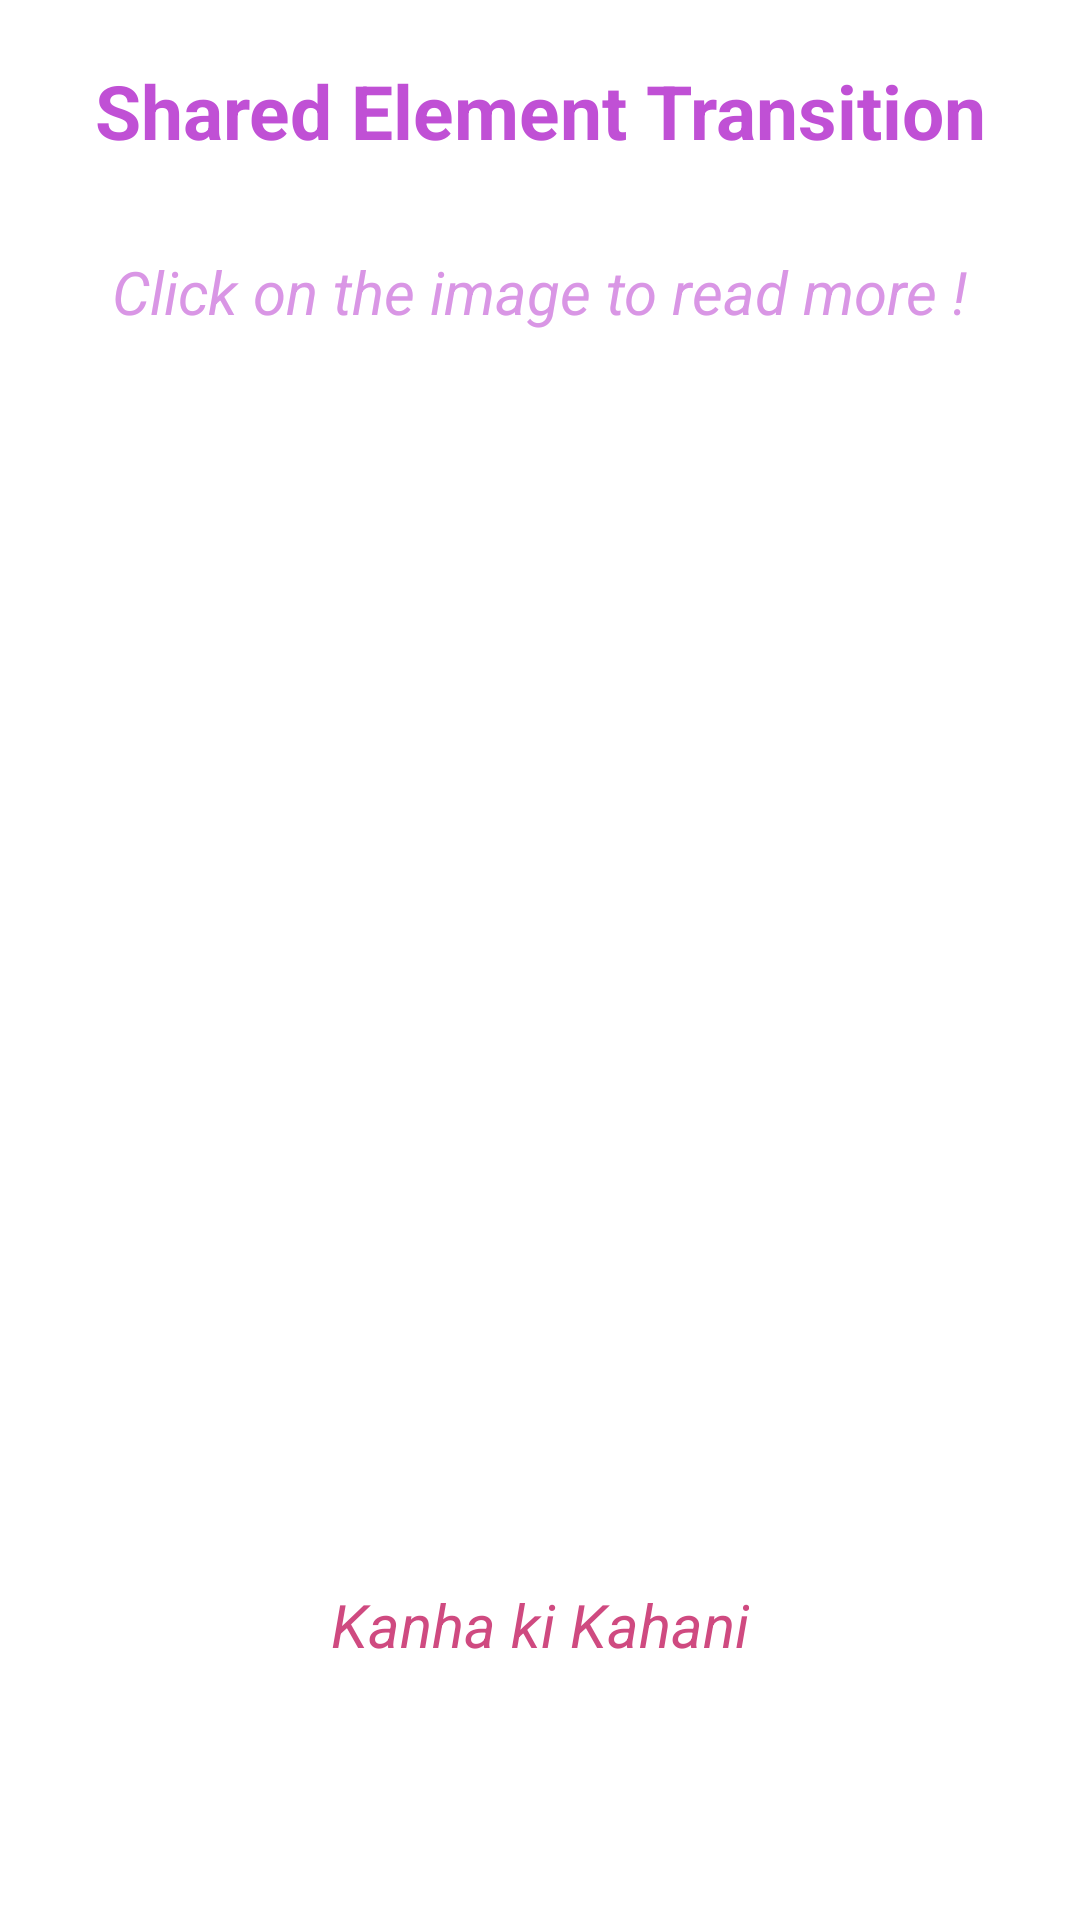

The Android layout XML behind this screen, and the referenced resources:
<!-- AndroidManifest.xml: application theme Theme.SharedElementTransition -->
<!-- res/layout/activity_main.xml -->
<?xml version="1.0" encoding="utf-8"?>
<androidx.constraintlayout.widget.ConstraintLayout xmlns:android="http://schemas.android.com/apk/res/android"
    xmlns:app="http://schemas.android.com/apk/res-auto"
    xmlns:tools="http://schemas.android.com/tools"
    android:layout_width="match_parent"
    android:layout_height="match_parent"
    tools:context=".MainActivity">

    <TextView
        android:id="@+id/textView"
        android:layout_width="wrap_content"
        android:layout_height="wrap_content"
        android:layout_marginTop="20dp"
        android:text="Shared Element Transition"
        android:textColor="#c050d5"
        android:textSize="25sp"
        android:textStyle="bold"
        app:layout_constraintEnd_toEndOf="parent"
        app:layout_constraintStart_toStartOf="parent"
        app:layout_constraintTop_toTopOf="parent" />

    <TextView
        android:id="@+id/textView3"
        android:layout_width="wrap_content"
        android:layout_height="wrap_content"
        android:layout_marginTop="30dp"
        android:text="Click on the image to read more !"
        android:textColor="#D996E5"
        android:textSize="20sp"
        android:textStyle="italic"
        app:layout_constraintEnd_toEndOf="parent"
        app:layout_constraintStart_toStartOf="parent"
        app:layout_constraintTop_toBottomOf="@+id/textView" />

    <ImageView
        android:id="@+id/raw_image_imageView"
        android:layout_width="370dp"
        android:layout_height="328dp"
        android:layout_marginTop="200dp"
        android:onClick="openDetailActivity"
        android:src="@drawable/raw_image"
        android:transitionName="change_raw_image_position"
        app:layout_constraintEnd_toEndOf="parent"
        app:layout_constraintStart_toStartOf="parent"
        app:layout_constraintTop_toTopOf="parent" />

    <TextView
        android:id="@+id/story_title_textView"
        android:layout_width="wrap_content"
        android:layout_height="wrap_content"
        android:text="Kanha ki Kahani"
        android:textColor="#cf4a80"
        android:textSize="20sp"
        android:textStyle="italic"
        android:transitionName="change_story_title_position"
        app:layout_constraintEnd_toEndOf="parent"
        app:layout_constraintStart_toStartOf="parent"
        app:layout_constraintTop_toBottomOf="@+id/raw_image_imageView" />

</androidx.constraintlayout.widget.ConstraintLayout>
<!-- resources referenced by this layout -->
<resources>
  <style name="Theme.SharedElementTransition" parent="Theme.MaterialComponents.DayNight.NoActionBar">
          
          <item name="colorPrimary">@color/purple_500</item>
          <item name="colorPrimaryVariant">@color/purple_700</item>
          <item name="colorOnPrimary">@color/white</item>
          
          <item name="colorSecondary">@color/teal_200</item>
          <item name="colorSecondaryVariant">@color/teal_700</item>
          <item name="colorOnSecondary">@color/black</item>
          
          <item name="android:statusBarColor" tools:targetApi="l">?attr/colorPrimaryVariant</item>
          
  
          
          <item name="android:windowContentTransitions">true</item>
          </style>
  <!-- not gathered from this repository: default colours our renderer supplied (Android Studio template values) -->
  <color name="purple_500">#FF6200EE</color>
  <color name="purple_700">#FF3700B3</color>
  <color name="teal_200">#FF03DAC5</color>
  <color name="teal_700">#FF018786</color>
  <color name="black">#FF000000</color>
  <color name="white">#FFFFFFFF</color>
</resources>
